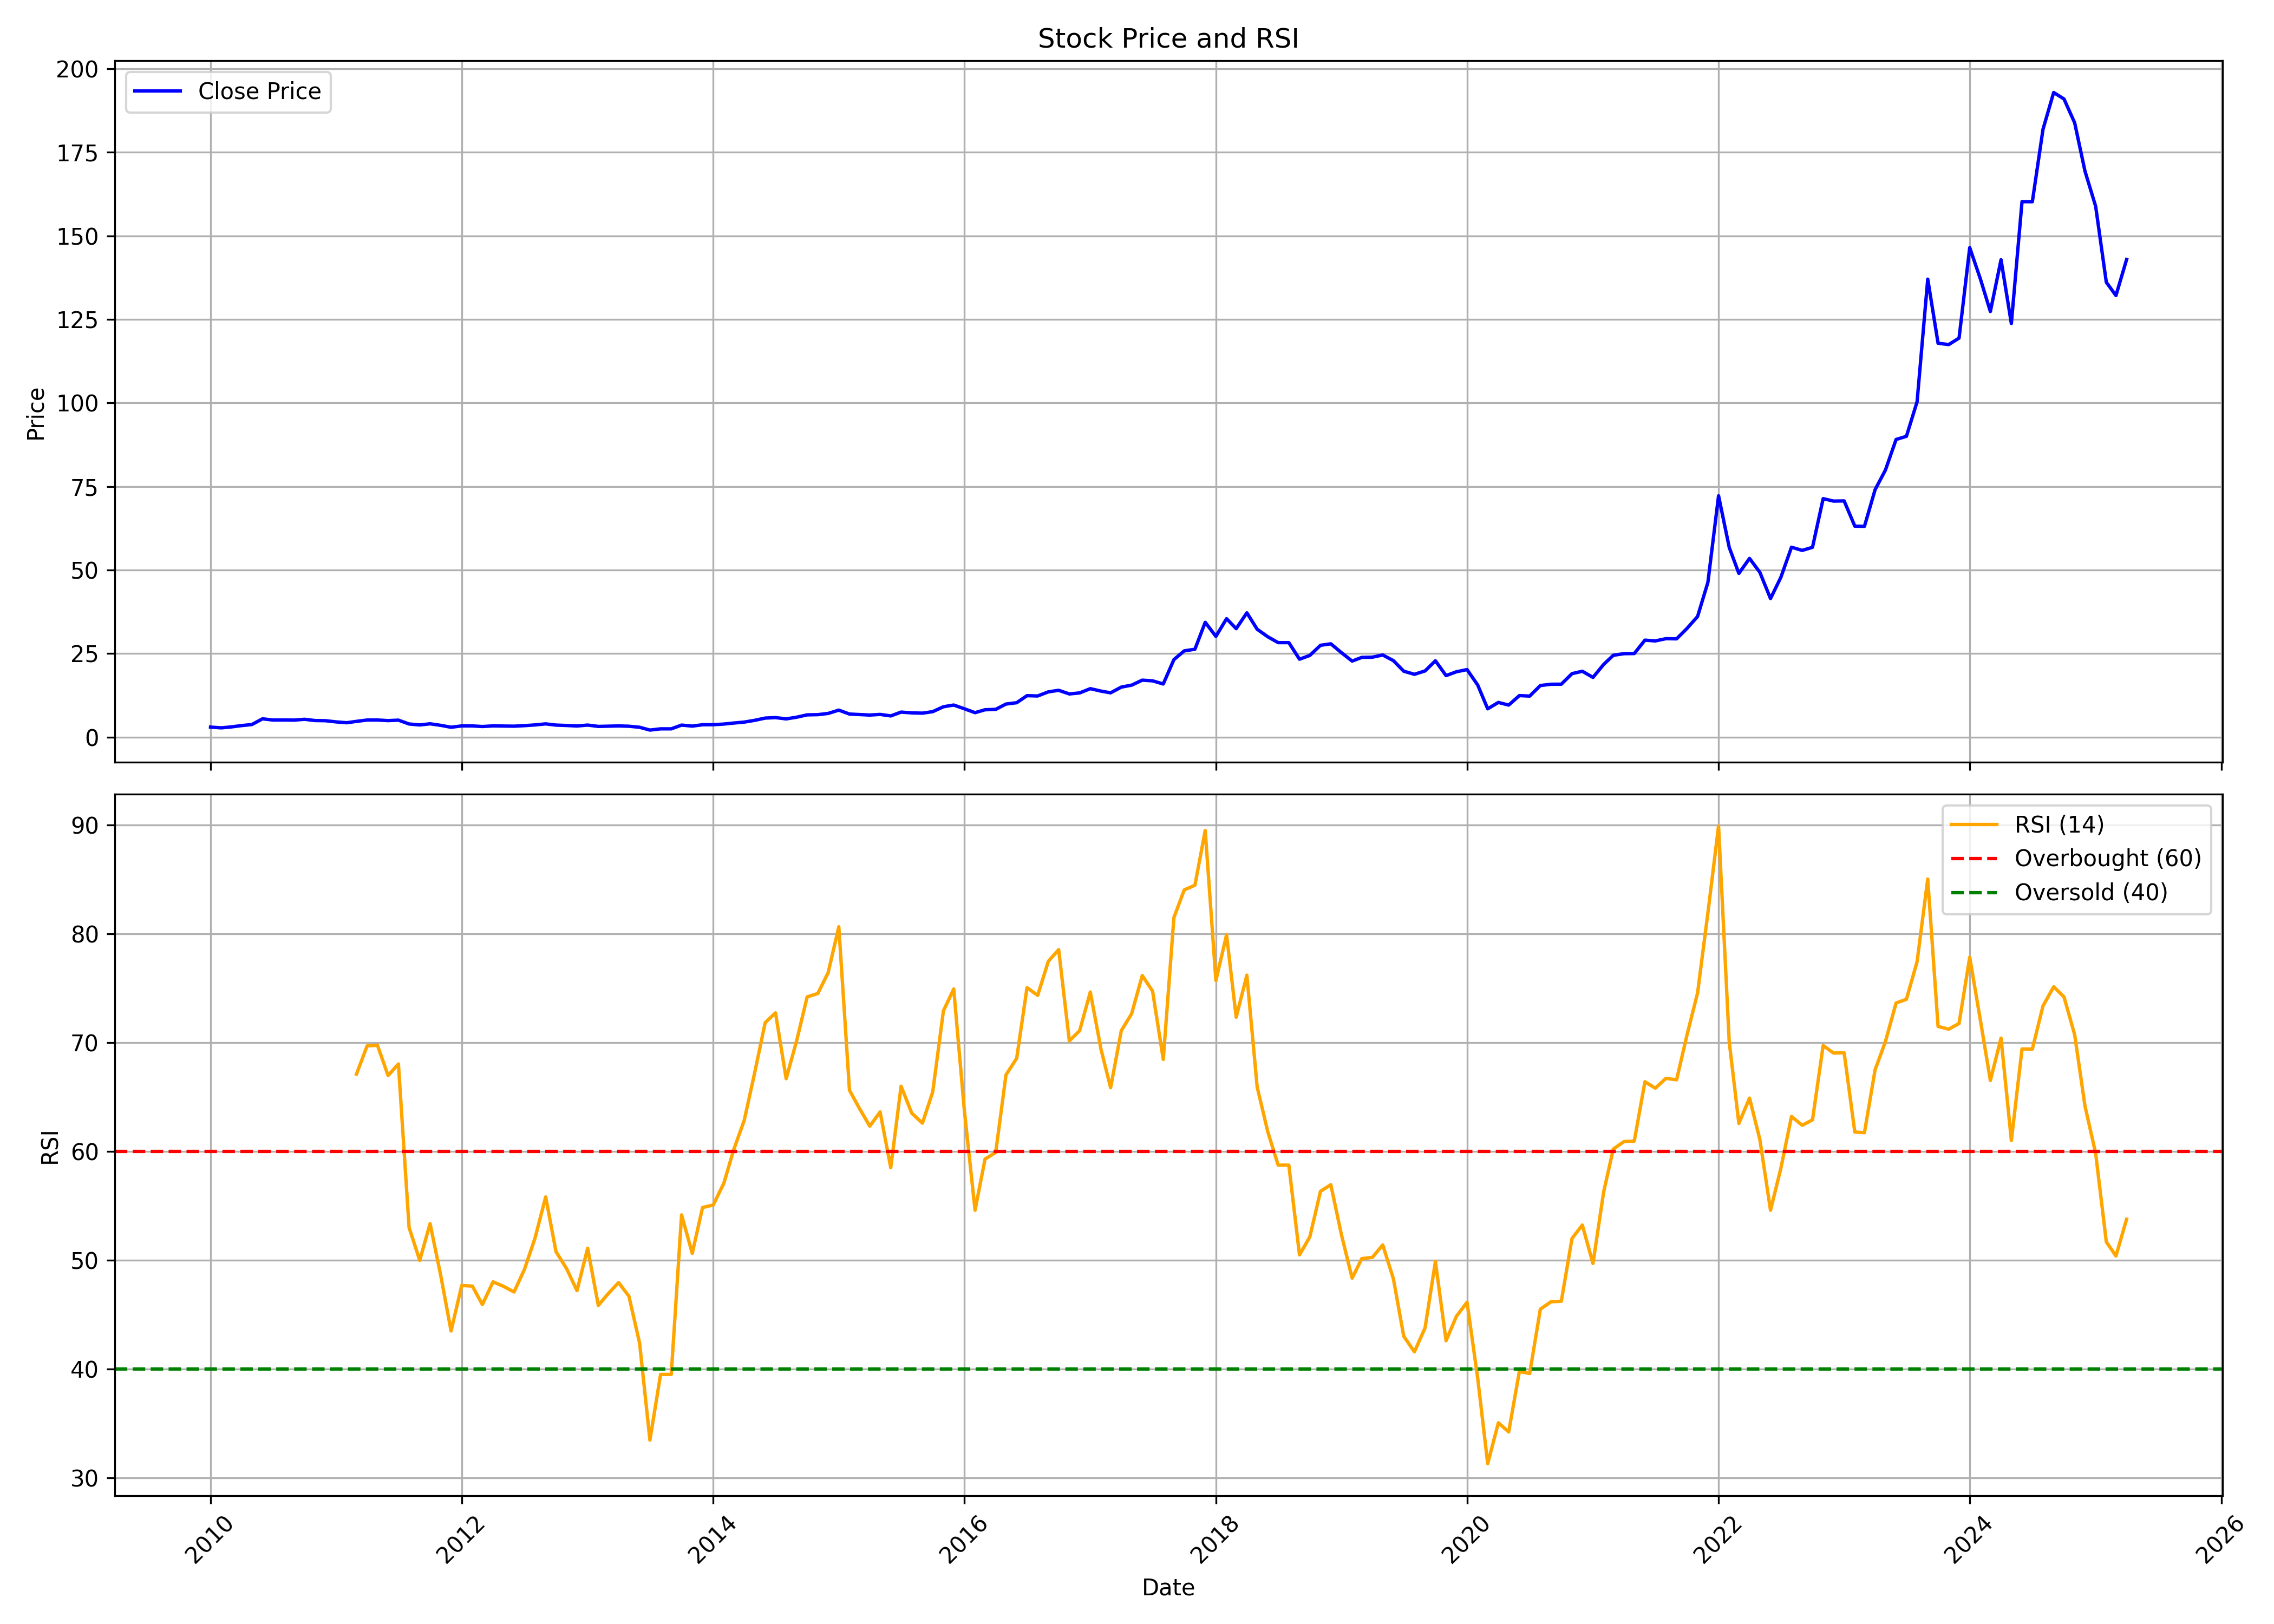

The data file committed next to this chart (first rows):
, Unnamed: 0, date, symbol, open, high, low, close, volume, rsi
0, 0, 2010-01-01, PRECWIRE, 3.147, 3.693, 2.811, 3.005, 2612100, 
1, 1, 2010-02-01, PRECWIRE, 3.149, 3.487, 2.663, 2.785, 1834470, 
2, 2, 2010-03-01, PRECWIRE, 2.867, 3.201, 2.867, 3.043, 879585, 
3, 3, 2010-04-01, PRECWIRE, 3.081, 4.107, 2.883, 3.459, 2963115, 
4, 4, 2010-05-01, PRECWIRE, 3.471, 4.497, 3.245, 3.769, 24779820, 
5, 5, 2010-06-01, PRECWIRE, 3.881, 5.897, 3.725, 5.485, 34244100, 
6, 6, 2010-07-01, PRECWIRE, 5.481, 5.761, 4.769, 5.117, 7271115, 
7, 7, 2010-08-01, PRECWIRE, 5.279, 6.091, 4.893, 5.135, 7981485, 
8, 8, 2010-09-01, PRECWIRE, 5.165, 5.6, 4.954, 5.1, 3635625, 
9, 9, 2010-10-01, PRECWIRE, 5.313, 5.708, 5.204, 5.34, 2666085, 
10, 10, 2010-11-01, PRECWIRE, 5.336, 5.708, 4.55, 4.966, 2562075, 
11, 11, 2010-12-01, PRECWIRE, 4.798, 5.58, 4.37, 4.92, 875685, 
12, 12, 2011-01-01, PRECWIRE, 5.125, 5.253, 4.519, 4.56, 1039965, 
13, 13, 2011-02-01, PRECWIRE, 4.591, 4.749, 3.632, 4.312, 1177095, 
14, 14, 2011-03-01, PRECWIRE, 4.182, 4.964, 4.182, 4.72, 1166535, 67.09
15, 15, 2011-04-01, PRECWIRE, 4.695, 5.605, 4.695, 5.119, 3673065, 69.69
16, 16, 2011-05-01, PRECWIRE, 5.129, 5.377, 4.633, 5.129, 1158675, 69.76
17, 17, 2011-06-01, PRECWIRE, 5.055, 5.212, 4.757, 4.947, 425085, 66.97
18, 18, 2011-07-01, PRECWIRE, 5.046, 5.58, 4.902, 5.088, 564840, 68.03
19, 19, 2011-08-01, PRECWIRE, 5.365, 5.367, 3.54, 3.938, 1206270, 53.01
20, 20, 2011-09-01, PRECWIRE, 3.938, 4.249, 3.578, 3.646, 321585, 49.99
21, 21, 2011-10-01, PRECWIRE, 3.659, 4.045, 3.412, 3.992, 350100, 53.37
22, 22, 2011-11-01, PRECWIRE, 3.962, 4.026, 3.453, 3.527, 520275, 48.61
23, 23, 2011-12-01, PRECWIRE, 3.497, 3.919, 2.897, 2.961, 384270, 43.5
24, 24, 2012-01-01, PRECWIRE, 3.195, 3.61, 2.944, 3.361, 430620, 47.68
25, 25, 2012-02-01, PRECWIRE, 3.361, 4.087, 3.176, 3.355, 1022205, 47.62
26, 26, 2012-03-01, PRECWIRE, 3.376, 3.57, 2.975, 3.182, 638715, 45.93
27, 27, 2012-04-01, PRECWIRE, 3.093, 3.607, 3.093, 3.363, 237765, 48.02
28, 28, 2012-05-01, PRECWIRE, 3.376, 3.659, 3.117, 3.326, 287670, 47.61
29, 29, 2012-06-01, PRECWIRE, 3.442, 3.442, 3.078, 3.28, 188265, 47.08
30, 30, 2012-07-01, PRECWIRE, 3.228, 3.768, 3.228, 3.435, 492135, 49.14
31, 31, 2012-08-01, PRECWIRE, 3.442, 3.919, 2.895, 3.657, 619680, 52.03
32, 32, 2012-09-01, PRECWIRE, 2.985, 4.336, 2.985, 3.969, 625785, 55.82
33, 33, 2012-10-01, PRECWIRE, 3.938, 4.425, 3.575, 3.606, 511320, 50.79
34, 34, 2012-11-01, PRECWIRE, 3.425, 3.916, 3.319, 3.487, 572820, 49.22
35, 35, 2012-12-01, PRECWIRE, 3.584, 3.717, 3.17, 3.334, 552150, 47.21
36, 36, 2013-01-01, PRECWIRE, 3.407, 3.651, 3.155, 3.611, 575865, 51.11
37, 37, 2013-02-01, PRECWIRE, 3.628, 4.166, 3.188, 3.213, 580560, 45.86
38, 38, 2013-03-01, PRECWIRE, 3.421, 3.628, 3.165, 3.284, 299340, 46.9
39, 39, 2013-04-01, PRECWIRE, 3.464, 3.626, 3.208, 3.352, 390735, 47.95
40, 40, 2013-05-01, PRECWIRE, 3.352, 3.498, 3.124, 3.265, 513240, 46.7
41, 41, 2013-06-01, PRECWIRE, 3.265, 3.457, 2.72, 2.953, 410610, 42.39
42, 42, 2013-07-01, PRECWIRE, 3.106, 3.151, 2.112, 2.114, 1280985, 33.48
43, 43, 2013-08-01, PRECWIRE, 2.203, 2.648, 2.062, 2.484, 913440, 39.52
44, 44, 2013-09-01, PRECWIRE, 2.486, 2.744, 2.245, 2.484, 496410, 39.52
45, 45, 2013-10-01, PRECWIRE, 2.484, 3.628, 2.388, 3.606, 1344270, 54.17
46, 46, 2013-11-01, PRECWIRE, 3.637, 3.796, 3.187, 3.307, 1110450, 50.64
47, 47, 2013-12-01, PRECWIRE, 3.404, 3.868, 3.404, 3.705, 398265, 54.85
48, 48, 2014-01-01, PRECWIRE, 3.804, 4.166, 3.49, 3.727, 724530, 55.08
49, 49, 2014-02-01, PRECWIRE, 3.836, 4.489, 3.705, 3.917, 1396950, 57.09
50, 50, 2014-03-01, PRECWIRE, 4.16, 4.396, 3.879, 4.215, 3169875, 60.11
51, 51, 2014-04-01, PRECWIRE, 4.37, 4.856, 4.085, 4.504, 1844805, 62.84
52, 52, 2014-05-01, PRECWIRE, 4.504, 5.916, 4.398, 5.019, 2910210, 67.16
53, 53, 2014-06-01, PRECWIRE, 4.672, 5.978, 4.672, 5.702, 3425235, 71.83
54, 54, 2014-07-01, PRECWIRE, 6.154, 6.93, 5.172, 5.849, 6678075, 72.73
55, 55, 2014-08-01, PRECWIRE, 5.808, 5.927, 5.122, 5.461, 1742385, 66.68
56, 56, 2014-09-01, PRECWIRE, 5.585, 7.08, 5.534, 5.978, 5667675, 70.23
57, 57, 2014-10-01, PRECWIRE, 6.201, 7.294, 6.048, 6.668, 5809560, 74.19
58, 58, 2014-11-01, PRECWIRE, 6.697, 7.567, 6.513, 6.729, 5012700, 74.51
59, 59, 2014-12-01, PRECWIRE, 6.813, 8.3, 6.512, 7.096, 9747705, 76.42
... 124 more rows
